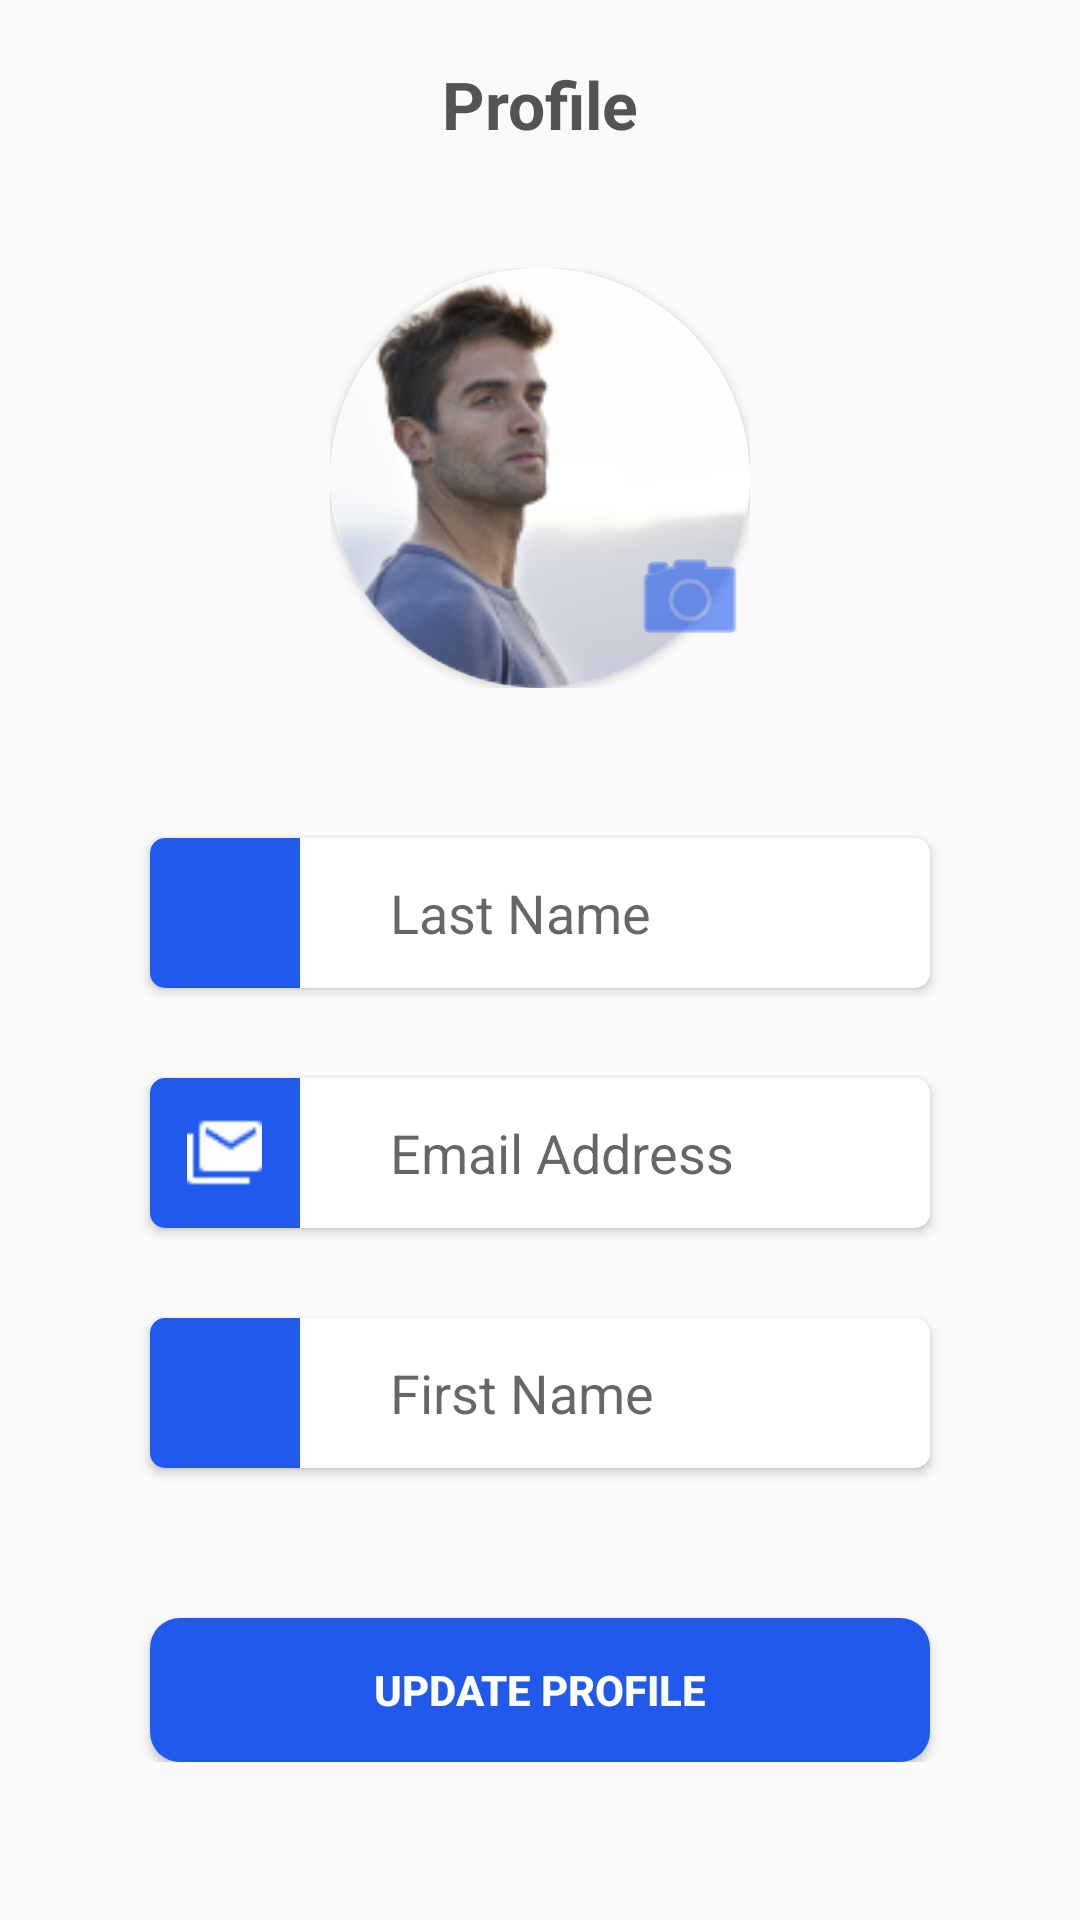

Reconstruct the res/layout file that produces this screen, plus the resources it refers to.
<!-- AndroidManifest.xml: application theme Theme.AppCompat.Light.NoActionBar -->
<!-- res/layout/fragment_setting.xml -->
<?xml version="1.0" encoding="utf-8"?>
<LinearLayout xmlns:android="http://schemas.android.com/apk/res/android"
    xmlns:app="http://schemas.android.com/apk/res-auto"
    android:layout_width="match_parent"
    android:layout_height="match_parent"
    android:orientation="vertical">

    <LinearLayout
        android:layout_width="match_parent"
        android:layout_height="wrap_content"
        android:layout_marginStart="20dp"
        android:layout_marginLeft="20dp"
        android:layout_marginTop="20dp"
        android:layout_marginEnd="20dp"
        android:layout_marginRight="20dp"
        android:gravity="center"
        android:orientation="horizontal">

        <TextView
            android:id="@+id/textView10"
            android:layout_width="wrap_content"
            android:layout_height="wrap_content"
            android:layout_gravity="center"
            android:layout_weight="1"
            android:gravity="center"
            android:text="Profile"
            android:textColor="#535353"
            android:textSize="22sp"
            android:textStyle="bold" />

    </LinearLayout>

    <ScrollView
        android:layout_width="match_parent"
        android:layout_height="match_parent">

        <LinearLayout
            android:layout_width="match_parent"
            android:layout_height="match_parent"
            android:orientation="vertical">

            <RelativeLayout
                android:layout_width="140dp"
                android:layout_height="140dp"
                android:layout_gravity="center"
                android:layout_marginTop="40dp">

                <androidx.cardview.widget.CardView
                    android:layout_width="140dp"
                    android:layout_height="140dp"
                    app:cardCornerRadius="80dp">

                    <ImageView
                        android:id="@+id/imageView8"
                        android:layout_width="match_parent"
                        android:layout_height="match_parent"
                        app:srcCompat="@drawable/dpp" />
                </androidx.cardview.widget.CardView>

                <ImageView
                    android:layout_width="40dp"
                    android:layout_height="40dp"
                    android:layout_alignParentRight="true"
                    android:layout_alignParentBottom="true"
                    android:layout_marginBottom="10dp"
                    android:tint="#2059EC"
                    android:translationZ="100dp"
                    app:srcCompat="@android:drawable/ic_menu_camera" />

            </RelativeLayout>

            <LinearLayout
                android:layout_width="match_parent"
                android:layout_height="wrap_content"
                android:layout_marginTop="20dp"
                android:orientation="vertical">

                <androidx.cardview.widget.CardView
                    android:layout_width="wrap_content"
                    android:layout_height="wrap_content"
                    android:layout_marginStart="50dp"
                    android:layout_marginLeft="50dp"
                    android:layout_marginTop="30dp"
                    android:layout_marginEnd="50dp"
                    android:layout_marginRight="50dp"
                    app:cardCornerRadius="5dp">

                    <RelativeLayout
                        android:layout_width="50dp"
                        android:layout_height="50dp"
                        android:background="#2059EC">

                        <ImageView
                            android:id="@+id/imageView7"
                            android:layout_width="25dp"
                            android:layout_height="25dp"
                            android:layout_centerInParent="true"
                            android:tint="@color/white"
                            app:srcCompat="@drawable/ic_baseline_person_24" />
                    </RelativeLayout>

                    <EditText
                        android:id="@+id/email_address"
                        android:layout_width="match_parent"
                        android:layout_height="match_parent"
                        android:layout_gravity="center|center_horizontal|fill_horizontal"
                        android:layout_marginStart="80dp"
                        android:layout_marginLeft="80dp"
                        android:background="@color/white"
                        android:ems="10"
                        android:hint="Last Name"
                        android:inputType="textEmailAddress" />

                </androidx.cardview.widget.CardView>

                <androidx.cardview.widget.CardView
                    android:layout_width="wrap_content"
                    android:layout_height="wrap_content"
                    android:layout_marginStart="50dp"
                    android:layout_marginLeft="50dp"
                    android:layout_marginTop="30dp"
                    android:layout_marginEnd="50dp"
                    android:layout_marginRight="50dp"
                    app:cardCornerRadius="5dp">

                    <RelativeLayout
                        android:layout_width="50dp"
                        android:layout_height="50dp"
                        android:background="#2059EC">

                        <ImageView
                            android:id="@+id/imageView3"
                            android:layout_width="25dp"
                            android:layout_height="25dp"
                            android:layout_centerInParent="true"
                            app:srcCompat="@drawable/mdi_email_multiple" />
                    </RelativeLayout>

                    <EditText
                        android:id="@+id/email_address"
                        android:layout_width="match_parent"
                        android:layout_height="match_parent"
                        android:layout_gravity="center|center_horizontal|fill_horizontal"
                        android:layout_marginStart="80dp"
                        android:layout_marginLeft="80dp"
                        android:background="@color/white"
                        android:ems="10"
                        android:hint="Email Address"
                        android:inputType="textEmailAddress" />

                </androidx.cardview.widget.CardView>

                <androidx.cardview.widget.CardView
                    android:layout_width="wrap_content"
                    android:layout_height="wrap_content"
                    android:layout_marginStart="50dp"
                    android:layout_marginLeft="50dp"
                    android:layout_marginTop="30dp"
                    android:layout_marginEnd="50dp"
                    android:layout_marginRight="50dp"
                    app:cardCornerRadius="5dp">

                    <RelativeLayout
                        android:layout_width="50dp"
                        android:layout_height="50dp"
                        android:background="#2059EC">

                        <ImageView
                            android:id="@+id/imageView7"
                            android:layout_width="25dp"
                            android:layout_height="25dp"
                            android:layout_centerInParent="true"
                            android:tint="@color/white"
                            app:srcCompat="@drawable/ic_baseline_person_24" />
                    </RelativeLayout>

                    <EditText
                        android:id="@+id/email_address"
                        android:layout_width="match_parent"
                        android:layout_height="match_parent"
                        android:layout_gravity="center|center_horizontal|fill_horizontal"
                        android:layout_marginStart="80dp"
                        android:layout_marginLeft="80dp"
                        android:background="@color/white"
                        android:ems="10"
                        android:hint="First Name"
                        android:inputType="textEmailAddress" />

                </androidx.cardview.widget.CardView>

                <Button
                    android:layout_width="match_parent"
                    android:layout_height="wrap_content"
                    android:layout_marginStart="50dp"
                    android:layout_marginLeft="50dp"
                    android:layout_marginTop="50dp"
                    android:layout_marginEnd="50dp"
                    android:layout_marginRight="50dp"
                    android:background="@drawable/btn_login"
                    android:text="Update Profile"
                    android:textColor="#FFFFFF"
                    android:textStyle="bold" />
            </LinearLayout>
        </LinearLayout>
    </ScrollView>

</LinearLayout>
<!-- resources referenced by this layout -->
<resources>
  <color name="white">#FFFFFFFF</color>
  <!-- drawable btn_login (drawable) -->
  <?xml version="1.0" encoding="utf-8"?>
  <shape
      xmlns:android="http://schemas.android.com/apk/res/android">
      <corners
          android:radius="10dp" />
  
      <solid android:color="@color/colorPrimary"/>
  
  </shape>
  <!-- drawable dpp: png bitmap (drawable, 23194 bytes) -->
  <!-- drawable mdi_email_multiple: png bitmap (drawable, 326 bytes) -->
  <color name="colorPrimary">#2059EC</color>
</resources>
